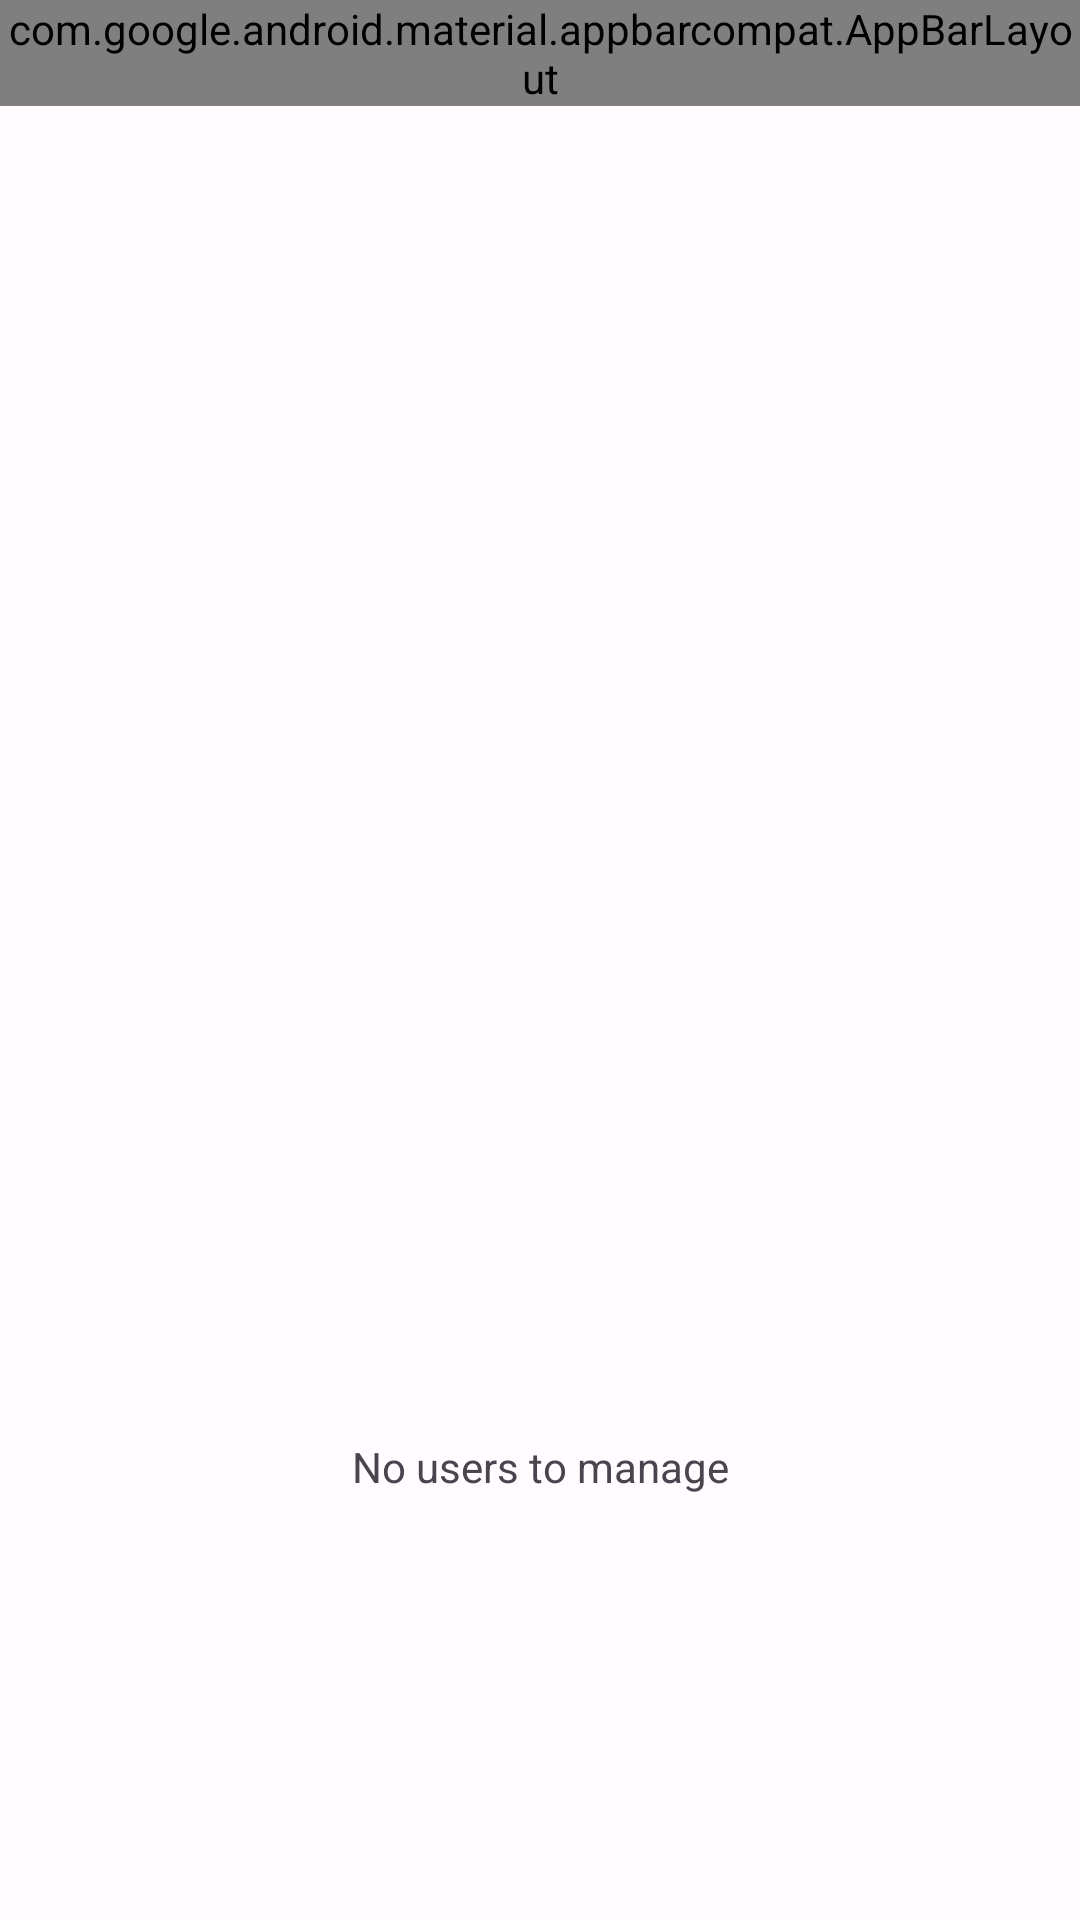

Android layout source for this screen:
<!-- AndroidManifest.xml: application theme Theme.MedPRAVA -->
<!-- res/layout/activity_user_management.xml -->
<?xml version="1.0" encoding="utf-8"?>
<LinearLayout xmlns:android="http://schemas.android.com/apk/res/android"
    xmlns:app="http://schemas.android.com/apk/res-auto"
    xmlns:tools="http://schemas.android.com/tools"
    android:layout_width="match_parent"
    android:layout_height="match_parent"
    android:background="@color/md_theme_light_background"
    android:orientation="vertical"
    tools:context=".ui.admin.UserManagementActivity">

    
    <com.google.android.material.appbarcompat.AppBarLayout
        android:layout_width="match_parent"
        android:layout_height="wrap_content">

        <LinearLayout
            android:layout_width="match_parent"
            android:layout_height="56dp"
            android:gravity="center_vertical"
            android:paddingStart="16dp"
            android:paddingEnd="16dp"
            android:orientation="horizontal">

            <ImageButton
                android:id="@+id/backButton"
                android:layout_width="48dp"
                android:layout_height="48dp"
                android:background="?attr/selectableItemBackground"
                android:contentDescription="@string/back"
                android:src="@android:drawable/ic_menu_back" />

            <TextView
                android:layout_width="0dp"
                android:layout_height="wrap_content"
                android:layout_weight="1"
                android:paddingStart="16dp"
                android:text="@string/manage_users"
                android:textColor="@color/md_theme_light_onBackground"
                android:textSize="18sp"
                android:textStyle="bold" />
        </LinearLayout>
    </com.google.android.material.appbarcompat.AppBarLayout>

    
    <androidx.recyclerview.widget.RecyclerView
        android:id="@+id/usersRecyclerView"
        android:layout_width="match_parent"
        android:layout_height="0dp"
        android:layout_weight="1" />

    
    <TextView
        android:layout_width="match_parent"
        android:layout_height="0dp"
        android:layout_weight="1"
        android:gravity="center"
        android:text="No users to manage"
        android:textColor="@color/md_theme_light_onSurfaceVariant" />
</LinearLayout>
<!-- resources referenced by this layout -->
<resources>
  <color name="md_theme_light_background">#FFFBFE</color>
  <color name="md_theme_light_onBackground">#1C1B1F</color>
  <color name="md_theme_light_onSurfaceVariant">#49454E</color>
  <string name="back">Back</string>
  <string name="manage_users">Manage Users</string>
  <color name="md_theme_light_primary">#0066CC</color>
  <color name="md_theme_light_onPrimary">#FFFFFF</color>
  <color name="md_theme_light_primaryContainer">#E0E7FF</color>
  <color name="md_theme_light_onPrimaryContainer">#001E59</color>
  <color name="md_theme_light_secondary">#00796B</color>
  <color name="md_theme_light_onSecondary">#FFFFFF</color>
  <color name="md_theme_light_secondaryContainer">#B2DFDB</color>
  <color name="md_theme_light_onSecondaryContainer">#004D40</color>
  <color name="md_theme_light_tertiary">#FF6F00</color>
  <color name="md_theme_light_onTertiary">#FFFFFF</color>
  <color name="md_theme_light_tertiaryContainer">#FFE0B2</color>
  <color name="md_theme_light_onTertiaryContainer">#E65100</color>
  <color name="md_theme_light_surface">#FFFBFE</color>
  <color name="md_theme_light_onSurface">#1C1B1F</color>
  <color name="md_theme_light_surfaceVariant">#E7E0EC</color>
  <color name="md_theme_light_outline">#79747E</color>
  <color name="md_theme_light_error">#F2B8B5</color>
  <color name="md_theme_light_onError">#8B0000</color>
  <color name="md_theme_light_errorContainer">#F9DEDC</color>
  <color name="md_theme_light_onErrorContainer">#410E0B</color>
</resources>
